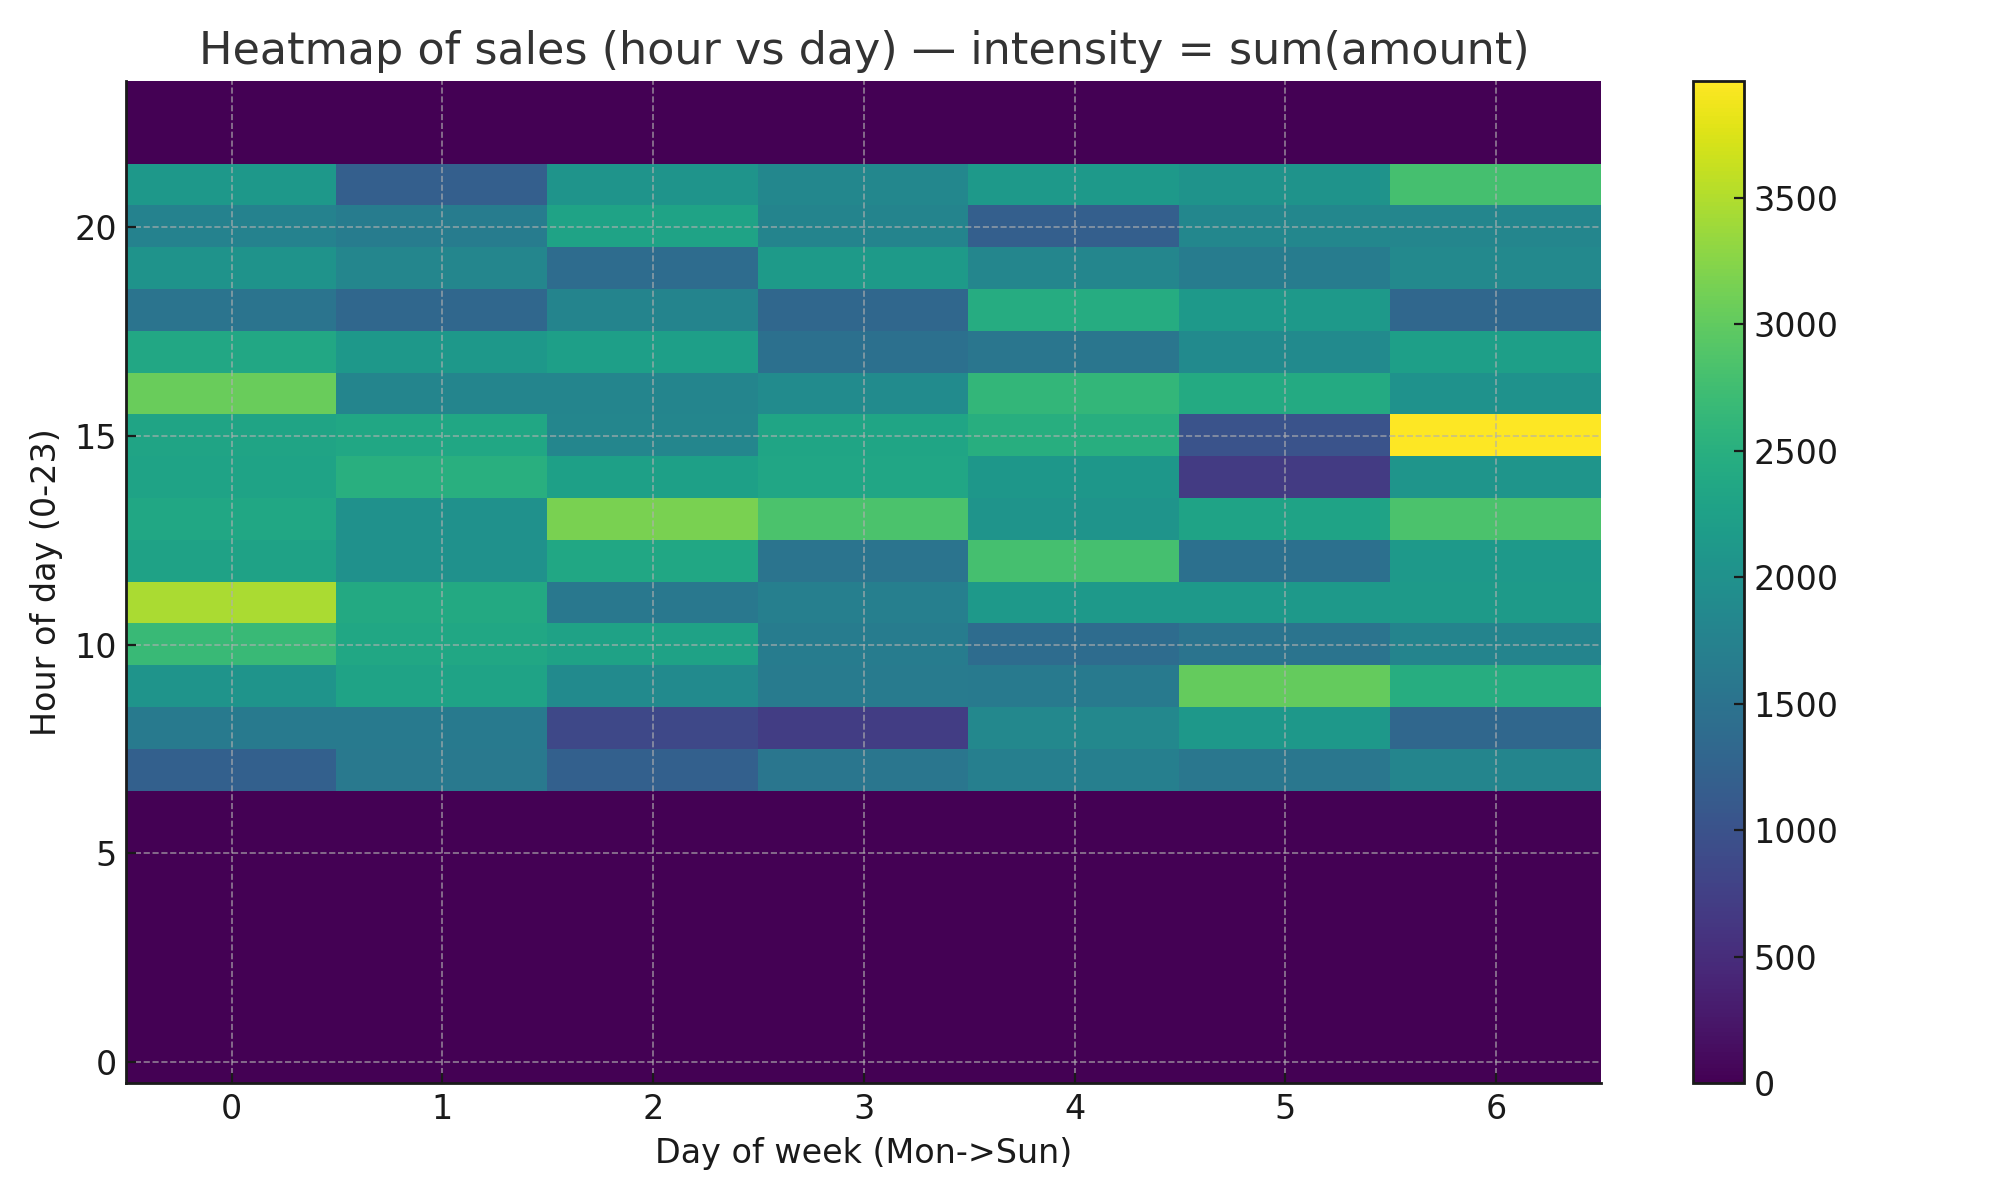

Values plotted in this chart, from the file beside it:
hour, Monday, Tuesday, Wednesday, Thursday, Friday, Saturday, Sunday
0, 0.0, 0.0, 0.0, 0.0, 0.0, 0.0, 0.0
1, 0.0, 0.0, 0.0, 0.0, 0.0, 0.0, 0.0
2, 0.0, 0.0, 0.0, 0.0, 0.0, 0.0, 0.0
3, 0.0, 0.0, 0.0, 0.0, 0.0, 0.0, 0.0
4, 0.0, 0.0, 0.0, 0.0, 0.0, 0.0, 0.0
5, 0.0, 0.0, 0.0, 0.0, 0.0, 0.0, 0.0
6, 0.0, 0.0, 0.0, 0.0, 0.0, 0.0, 0.0
7, 1216, 1607, 1221, 1555, 1711, 1569, 1798
8, 1639, 1616, 863.4, 713.4, 1849, 2111, 1318
9, 2058, 2295, 1892, 1645, 1617, 3026, 2466
10, 2680, 2358, 2283, 1660, 1395, 1523, 1795
11, 3454, 2409, 1588, 1704, 2124, 2129, 2157
12, 2284, 2000, 2363, 1525, 2797, 1455, 2128
13, 2356, 2002, 3163, 2846, 2049, 2295, 2837
14, 2294, 2492, 2253, 2349, 2090, 687.3, 2070
15, 2313, 2362, 1813, 2327, 2484, 1012, 3962
16, 3049, 1804, 1799, 1910, 2621, 2424, 2016
17, 2379, 2119, 2232, 1466, 1548, 1896, 2231
18, 1521, 1327, 1780, 1321, 2457, 2143, 1316
19, 2031, 1821, 1399, 2156, 1826, 1665, 1859
20, 1759, 1666, 2294, 1788, 1196, 1840, 1825
21, 2114, 1198, 2056, 1833, 2148, 2032, 2794
22, 0.0, 0.0, 0.0, 0.0, 0.0, 0.0, 0.0
23, 0.0, 0.0, 0.0, 0.0, 0.0, 0.0, 0.0
